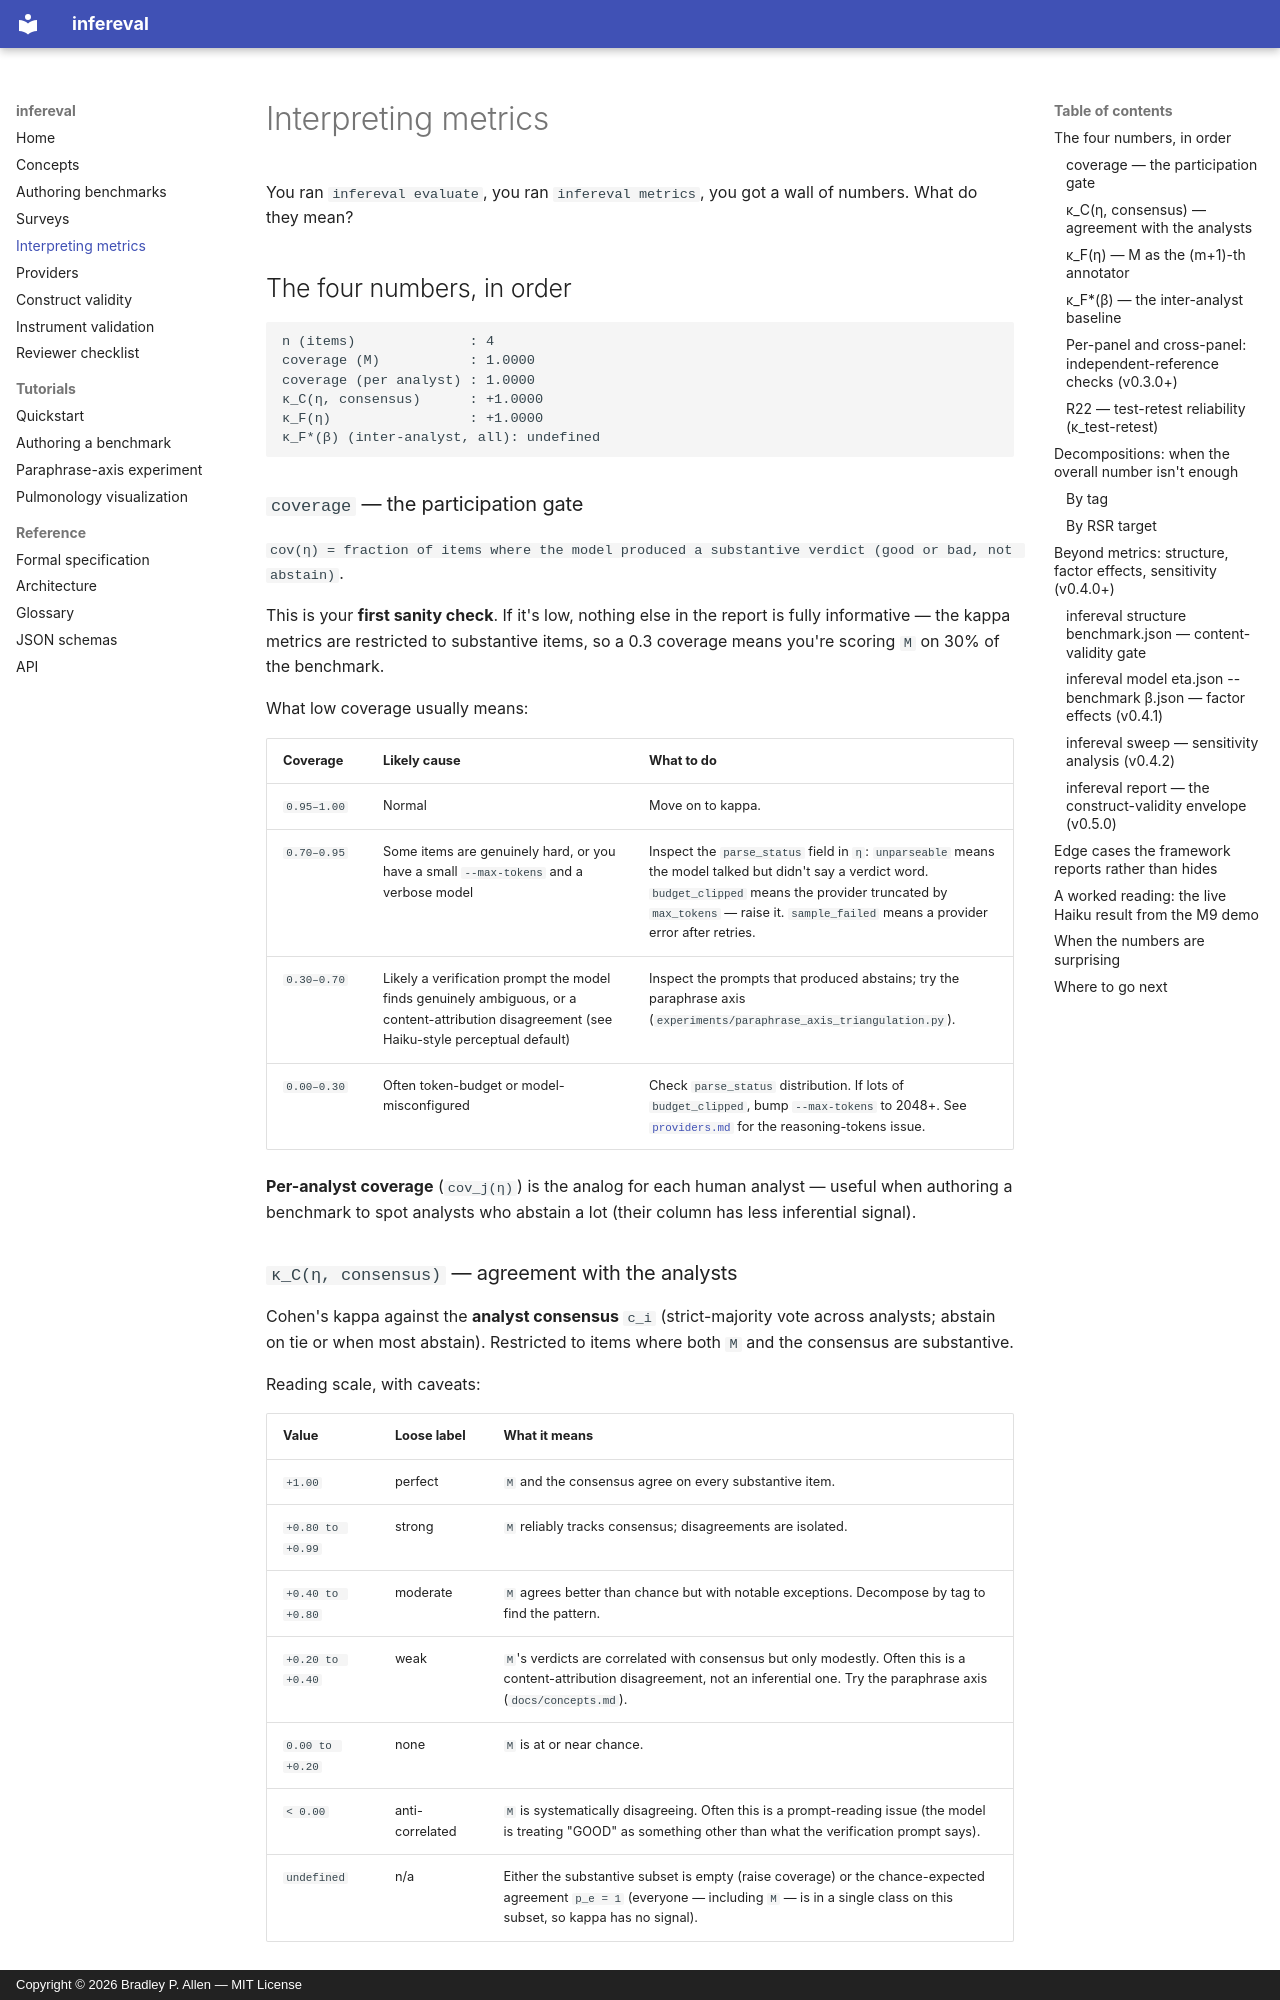

repository: bradleypallen/infereval · page: interpreting_metrics/index.html · generator: mkdocs · copyright: Copyright © 2026 Bradley P. Allen — MIT License

# Interpreting metrics

You ran `infereval evaluate`, you ran `infereval metrics`, you got a wall of numbers. What do they mean?

## The four numbers, in order

```
n (items)              : 4
coverage (M)           : 1.0000
coverage (per analyst) : 1.0000
κ_C(η, consensus)      : +1.0000
κ_F(η)                 : +1.0000
κ_F*(β) (inter-analyst, all): undefined
```

### `coverage` — the participation gate

`cov(η) = fraction of items where the model produced a substantive verdict (good or bad, not abstain)`.

This is your **first sanity check**. If it's low, nothing else in the report is fully informative — the kappa metrics are restricted to substantive items, so a 0.3 coverage means you're scoring `M` on 30% of the benchmark.

What low coverage usually means:

| Coverage | Likely cause | What to do |
|---|---|---|
| `0.95–1.00` | Normal | Move on to kappa. |
| `0.70–0.95` | Some items are genuinely hard, or you have a small `--max-tokens` and a verbose model | Inspect the `parse_status` field in `η`: `unparseable` means the model talked but didn't say a verdict word. `budget_clipped` means the provider truncated by `max_tokens` — raise it. `sample_failed` means a provider error after retries. |
| `0.30–0.70` | Likely a verification prompt the model finds genuinely ambiguous, or a content-attribution disagreement (see Haiku-style perceptual default) | Inspect the prompts that produced abstains; try the paraphrase axis (`experiments/paraphrase_axis_triangulation.py`). |
| `0.00–0.30` | Often token-budget or model-misconfigured | Check `parse_status` distribution. If lots of `budget_clipped`, bump `--max-tokens` to 2048+. See [`providers.md`](providers.md) for the reasoning-tokens issue. |

**Per-analyst coverage** (`cov_j(η)`) is the analog for each human analyst — useful when authoring a benchmark to spot analysts who abstain a lot (their column has less inferential signal).

### `κ_C(η, consensus)` — agreement with the analysts

Cohen's kappa against the **analyst consensus** `c_i` (strict-majority vote across analysts; abstain on tie or when most abstain). Restricted to items where both `M` and the consensus are substantive.

Reading scale, with caveats:

| Value | Loose label | What it means |
|---|---|---|
| `+1.00` | perfect | `M` and the consensus agree on every substantive item. |
| `+0.80 to +0.99` | strong | `M` reliably tracks consensus; disagreements are isolated. |
| `+0.40 to +0.80` | moderate | `M` agrees better than chance but with notable exceptions. Decompose by tag to find the pattern. |
| `+0.20 to +0.40` | weak | `M`'s verdicts are correlated with consensus but only modestly. Often this is a content-attribution disagreement, not an inferential one. Try the paraphrase axis (`docs/concepts.md`). |
| `0.00 to +0.20` | none | `M` is at or near chance. |
| `< 0.00` | anti-correlated | `M` is systematically disagreeing. Often this is a prompt-reading issue (the model is treating "GOOD" as something other than what the verification prompt says). |
| `undefined` | n/a | Either the substantive subset is empty (raise coverage) or the chance-expected agreement `p_e = 1` (everyone — including `M` — is in a single class on this subset, so kappa has no signal). |

The standard cautions about Landis–Koch labels apply: these are heuristic, not normative. In small-`n` benchmarks (`n < 20`), kappa is high-variance and the labels above are at best directional.

**Switching the reference**: by default the reference is the consensus, but you can compare `M` against any specific analyst:

```
infereval metrics eta.json --reference analyst:analyst-a
```

This is informative when analysts disagree among themselves: comparing `M` to each analyst separately can show that `M` is closer to one analyst's column than the other. Carving-relativity is exactly this kind of phenomenon — disagreement among competent labelers reflects different ways of carving the domain, and `M` may align with one carving more than another.
